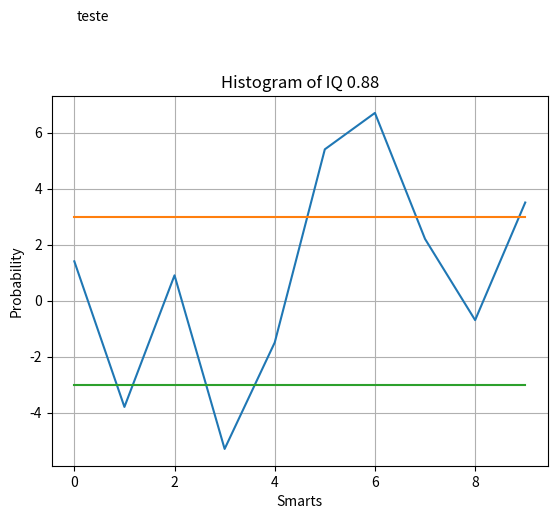

Write Python code to recreate this figure.
# -*- coding: utf-8 -*-
"""
Created on Fri Oct 26 12:52:46 2018

[redacted]
"""

import numpy as np
import matplotlib.pyplot as plt

# Fixing random state for reproducibility
np.random.seed(19680801)

mu, sigma = 100, 15
x = mu + sigma * np.random.randn(10000)
x = [54.76, 52.39, 54.23, 52.86, 51.12, 56.01, 48.89, 49.06, 53.74, 56.65]
y = [53.36, 56.19, 53.33, 58.16, 52.62, 50.61, 42.19, 46.86, 54.44, 53.15]
x2 = []
y2 = []
abs_error = []
erro_3km = []

for i in range(len(x)):
    if x[i] > 50 and x[i] < 54:
        x2.append(x[i])
        y2.append(y[i])
        
    abs_error.append(round(x[i]-y[i], 4))
    erro_3km.append((3,-3))

d1 = {}
d1['unique_id'] = dict(speeds=[1323,213,213,213,213], id2=123)   

# the histogram of the data
plt.plot(abs_error)
plt.plot(erro_3km)


plt.xlabel('Smarts')
plt.ylabel('Probability')
plt.title(f'Histogram of IQ {round(np.mean(abs_error), 5)}')
plt.text(0.05, 10, 'teste')
plt.grid(True)
plt.show()